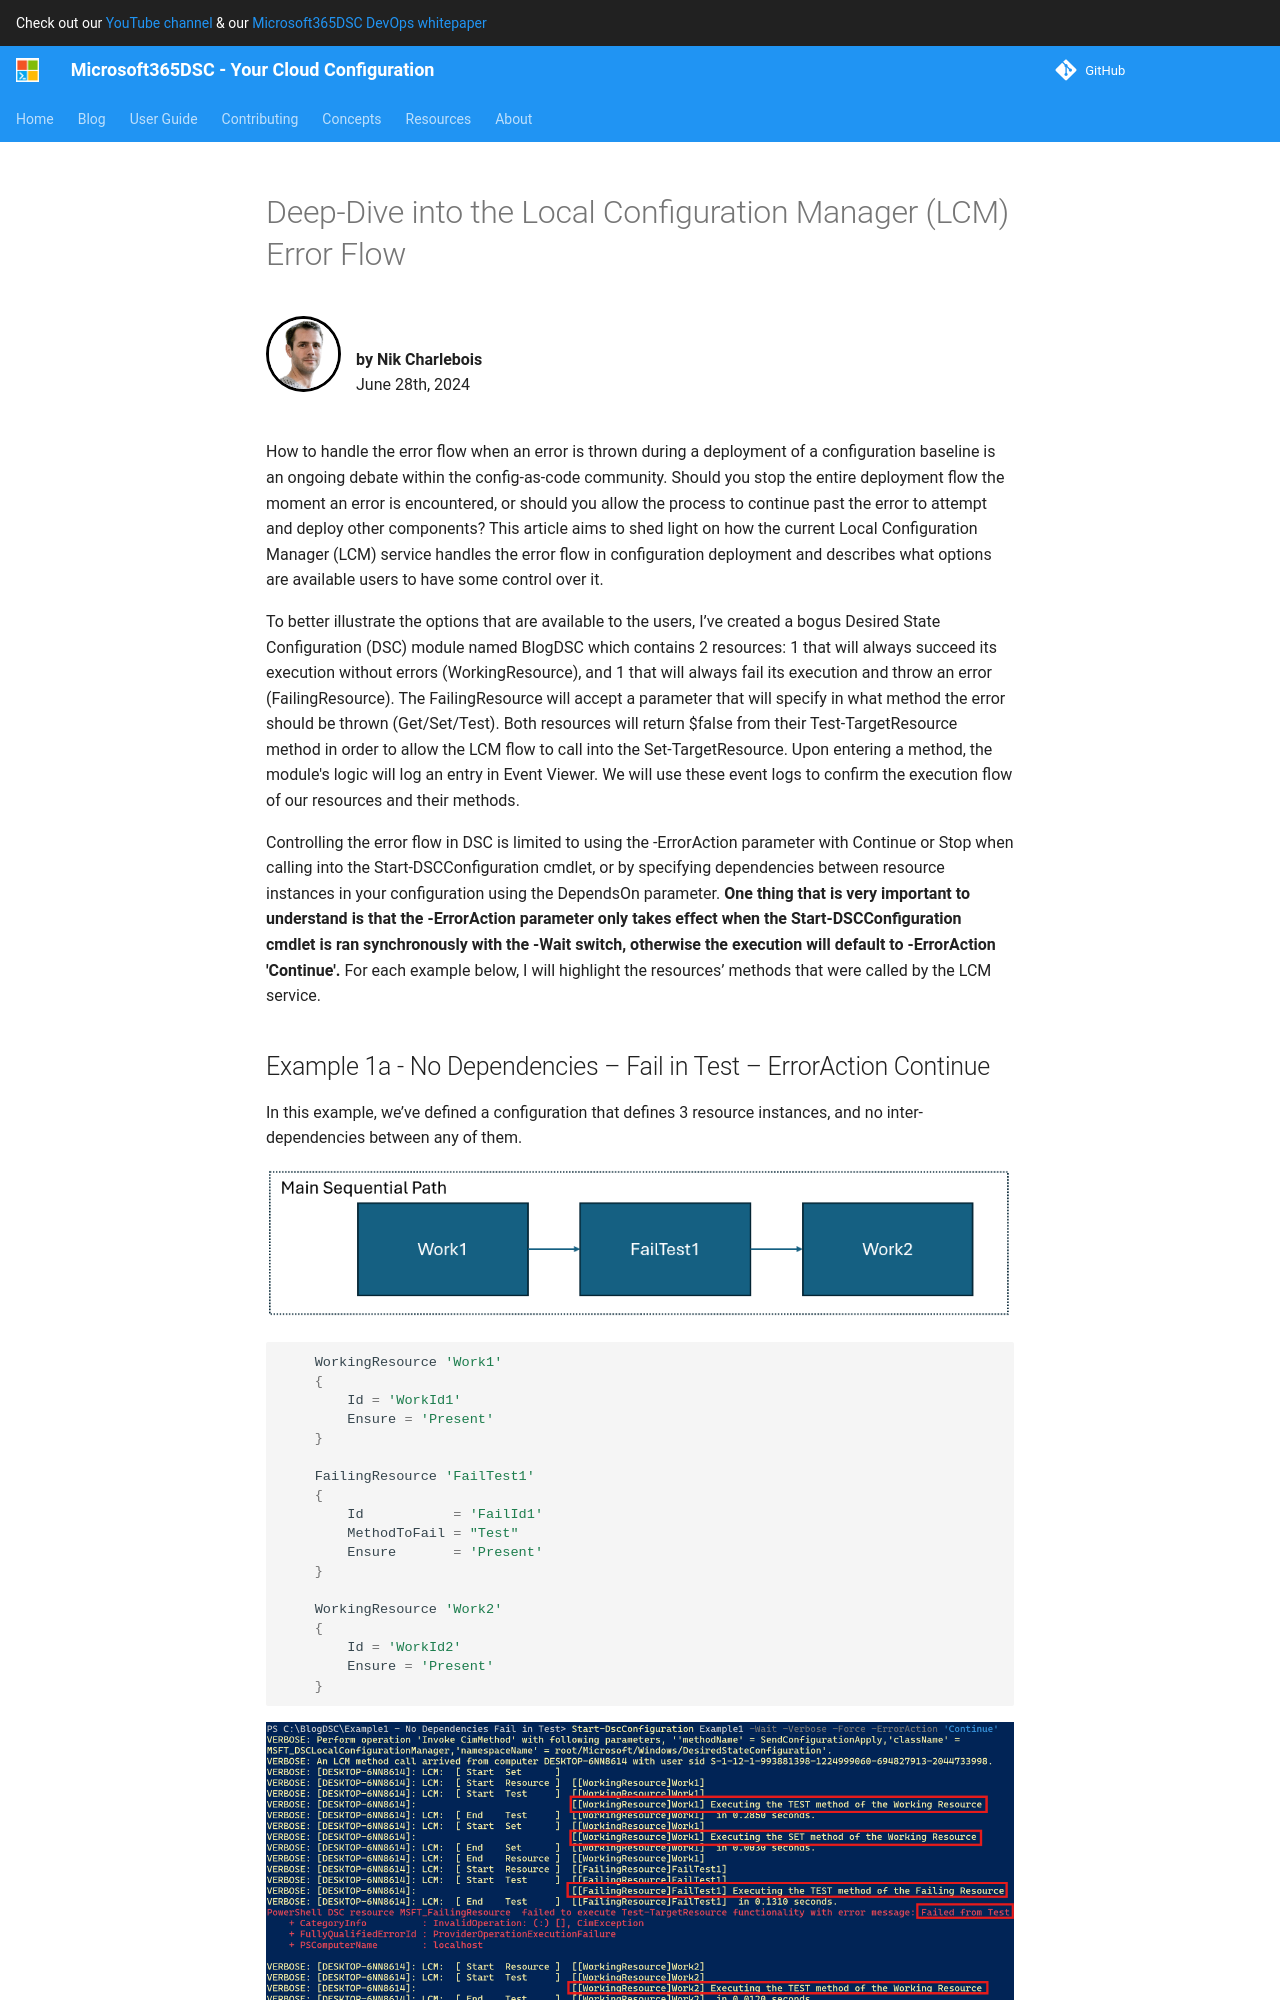

repository: microsoft/Microsoft365DSC · page: blog/2024/dsc-error-flow/dsc-error-flow/index.html · generator: mkdocs

<h1>Deep-Dive into the Local Configuration Manager (LCM) Error Flow</h1>
<img src="../../../images/NikCharlebois.jpg" style="width:75px;border-radius:50%;border:3px solid black;float:left;" />
<div style="position:inherit;padding-top:15px;"><span style="float:left;padding-left:15px;"><p><strong>by Nik Charlebois</strong><br />
June 28th, 2024</p></span></div>
<br /><br /><br />
<p>How to handle the error flow when an error is thrown during a deployment of a configuration baseline is an ongoing debate within the config-as-code community. Should you stop the entire deployment flow the moment an error is encountered, or should you allow the process to continue past the error to attempt and deploy other components? This article aims to shed light on how the current Local Configuration Manager (LCM) service handles the error flow in configuration deployment and describes what options are available users to have some control over it.</p>
